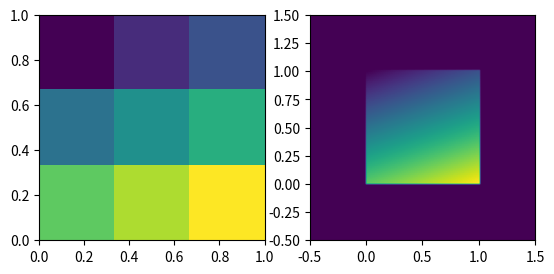

Generate this figure with matplotlib:
import numpy as np


def tex2d(x: float, y: float, psf: np.ndarray):
    """

    tex(x,y) = (1−α)(1−β)T[i,j] + α(1−β)T[i+1,j] + (1−α)βT[i,j+1] + αβT[i+1,j+1]

    where:

    i=floor(x-0.5), α=frac(x-0.5)
    j=floor(y-0.5), β=frac(y-0.5)

    T = psf

    """
    x = np.array(x)
    y = np.array(y)

    mask_x = np.logical_or(x < 0, x > 1.0)
    mask_y = np.logical_or(y < 0, y > 1.0)
    mask = np.logical_or(mask_x, mask_y)

    x[x < 0] = 0.0
    x[x > 1.0] = 1.0
    y[y < 0] = 0.0
    y[y > 1.0] = 1.0

    x = x * (psf.shape[1] - 1) + 0.5
    y = y * (psf.shape[0] - 1) + 0.5

    a, i = np.modf(x - 0.5)
    b, j = np.modf(y - 0.5)

    i = np.asarray(i, dtype=int)
    j = np.asarray(j, dtype=int)

    t1 = (1 - a) * (1 - b) * psf[i, j]
    t2 = a * (1 - b) * psf[np.minimum(psf.shape[0] - 1, i + 1), j]
    t3 = (1 - a) * b * psf[i, np.minimum(psf.shape[1] - 1, j + 1)]
    t4 = a * b * psf[np.minimum(psf.shape[1] - 1, i + 1), np.minimum(psf.shape[0] - 1, j + 1)]

    result = t1 + t2 + t3 + t4
    result[mask] = 0.0
    return result


if __name__ == '__main__':
    import matplotlib.pyplot as plt

    psf_lut = np.arange(9).reshape((3, 3))
    n = 100
    x, y = 2 * np.mgrid[0:n + 1, 0:n + 1] / n - 0.5
    print(x, y)
    texture_applied = tex2d(x=x, y=y, psf=psf_lut)
    print(texture_applied)
    _, (ax1, ax2) = plt.subplots(1, 2)
    ax1.imshow(psf_lut, extent=(0, 1, 0, 1), vmin=np.min(psf_lut), vmax=np.max(psf_lut))
    ax2.imshow(texture_applied, vmin=np.min(psf_lut), vmax=np.max(psf_lut),
               extent=(np.min(x), np.max(x), np.min(y), np.max(y)))
    plt.show()
